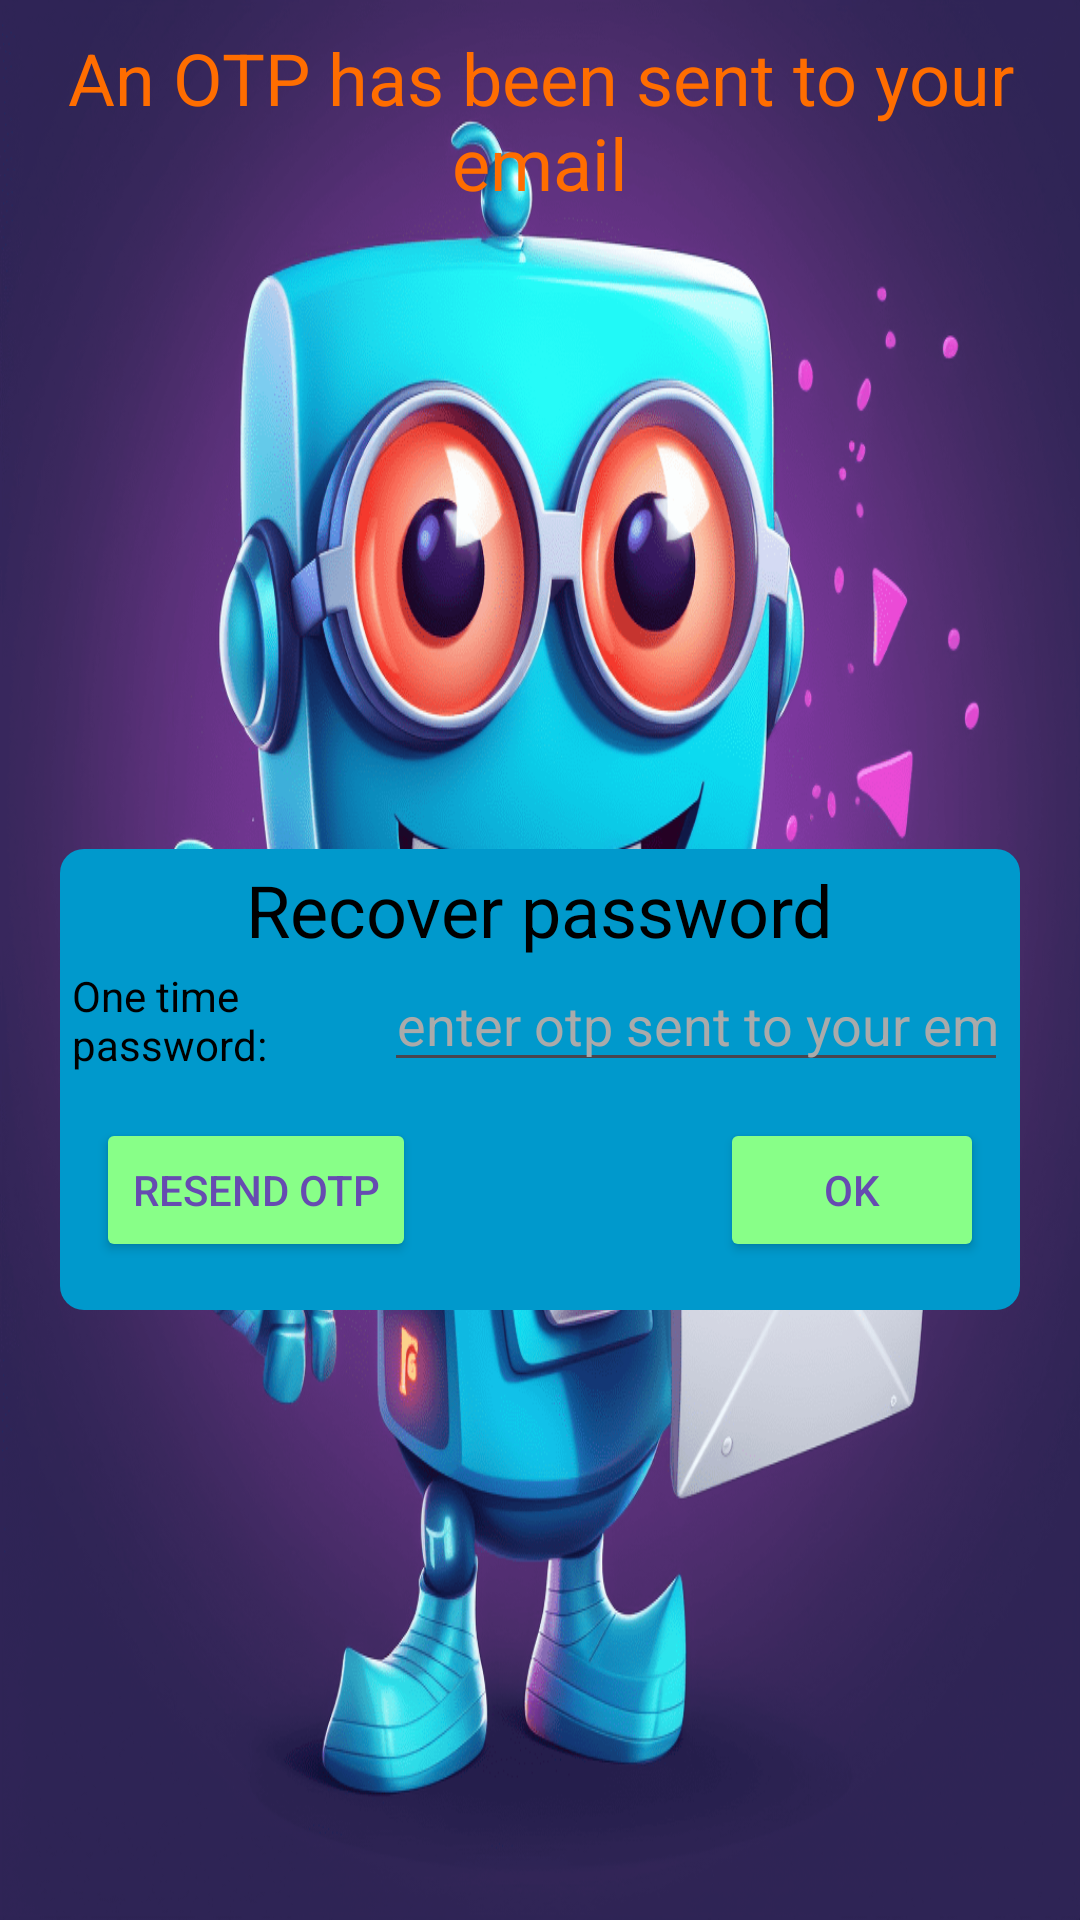

Layout XML and referenced resources for this Android screen:
<!-- AndroidManifest.xml: application theme Theme.Eazy -->
<!-- res/layout/activity_forgot_password.xml -->
<?xml version="1.0" encoding="utf-8"?>
<LinearLayout xmlns:android="http://schemas.android.com/apk/res/android"
    android:layout_width="match_parent"
    android:layout_height="match_parent"
    xmlns:tools="http://schemas.android.com/tools"
    tools:context=".ForgotPassword"
    android:orientation="vertical"
    android:background="@drawable/message_bot"
    >

    <TextView
        android:layout_width="match_parent"
        android:layout_height="0dp"
        android:layout_weight="1"
        android:text="An OTP has been sent to your email"
        android:textColor="@color/orange"
        android:textSize="24sp"
        android:gravity="center"
        />

   <LinearLayout
       android:layout_width="match_parent"
       android:layout_height="0dp"
       android:layout_weight="7"
       android:gravity="center"
       >

       <LinearLayout
           android:layout_width="320dp"
           android:layout_height="wrap_content"
           android:orientation="vertical"
           android:gravity="center"
           android:background="@drawable/rounded_rect"
           android:backgroundTint="@color/holo_blue_dark"
           >

           <TextView
               android:layout_width="wrap_content"
               android:layout_height="wrap_content"
               android:text="Recover password"
               android:textColor="@color/black"
               android:textSize="24sp"
               />


           <LinearLayout
               android:layout_width="match_parent"
               android:layout_height="wrap_content"
               android:orientation="horizontal"
               android:gravity="center"
               >

               <TextView
                   android:layout_width="0dp"
                   android:layout_height="wrap_content"
                   android:layout_weight="1"
                   android:text="One time password: "
                   android:textColor="@color/black"
                   />

               <EditText
                   android:id="@+id/entered_otp"
                   android:layout_width="0dp"
                   android:layout_height="wrap_content"
                   android:layout_weight="2"
                   android:hint="enter otp sent to your email"
                   android:textColor="@color/green"
                   android:textColorHint="@color/grey"
                   android:inputType="numberDecimal"
                   android:gravity="center"
                   />

           </LinearLayout>


           <LinearLayout
               android:layout_width="match_parent"
               android:layout_height="72dp"
               android:orientation="horizontal"
               android:gravity="center"
               >

               <LinearLayout
                   android:layout_width="0dp"
                   android:layout_height="wrap_content"
                   android:layout_weight="1"
                   android:gravity="start"
                   android:paddingStart="8dp"
                   >
                   <Button
                       android:id="@+id/resend_otp"
                       android:layout_width="wrap_content"
                       android:layout_height="wrap_content"
                       android:text="Resend OTP"
                       android:textColor="@color/purple"
                       android:backgroundTint="@color/green"
                       android:gravity="center"
                       />
               </LinearLayout>

               <LinearLayout
                   android:layout_width="0dp"
                   android:layout_height="wrap_content"
                   android:layout_weight="1"
                   android:gravity="end"
                   android:paddingEnd="8dp"
                   >
                   <Button
                       android:id="@+id/confirm_otp"
                       android:layout_width="wrap_content"
                       android:layout_height="wrap_content"
                       android:textColor="@color/purple"
                       android:gravity="center"
                       android:text="ok"
                       android:backgroundTint="@color/green"
                       />
               </LinearLayout>

           </LinearLayout>

       </LinearLayout>

   </LinearLayout>
</LinearLayout>
<!-- resources referenced by this layout -->
<resources>
  <color name="black">#FF000000</color>
  <color name="green">#FF88FF88</color>
  <color name="grey">#FFAAAAAA</color>
  <color name="holo_blue_dark">#FF0099CC</color>
  <color name="orange">#FF6D00</color>
  <color name="purple">#664BB1</color>
  <!-- drawable message_bot: png bitmap (drawable, 313085 bytes) -->
  <!-- drawable rounded_rect (drawable) -->
  <?xml version="1.0" encoding="utf-8"?>
  <shape xmlns:android="http://schemas.android.com/apk/res/android"
      >
      <padding
          android:left="4dp"
          android:right="4dp"
          android:top="4dp"
          android:bottom="4dp"
          />
      <corners
          android:bottomLeftRadius="8dp"
          android:topLeftRadius="8dp"
          android:bottomRightRadius="8dp"
          android:topRightRadius="8dp"
          />
  </shape>
  <style name="Theme.Eazy" parent="Base.Theme.Eazy" />
  <style name="Base.Theme.Eazy" parent="Theme.Material3.DayNight.NoActionBar">
          <item name="android:windowBackground">@drawable/splash_screen</item>
          
          
      </style>
  <!-- drawable splash_screen (drawable) -->
  <?xml version="1.0" encoding="utf-8"?>
  <layer-list xmlns:android="http://schemas.android.com/apk/res/android">
  
      <item android:drawable="@android:color/white"/>
  
      <item>
  
          <bitmap
              android:src="@drawable/bot"
              android:gravity="center"/>
  
      </item>
  
  </layer-list>
  <!-- drawable bot: png bitmap (drawable, 183215 bytes) -->
</resources>
